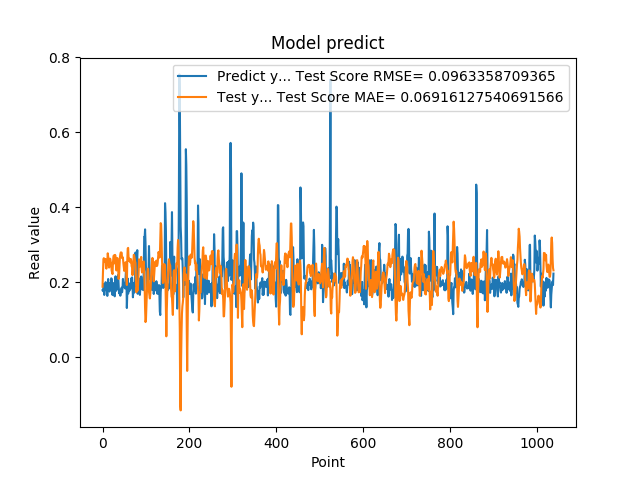

The file beside this chart, header and first rows:
1.787700653076171875e-01, 1.881279929651422933e-01
1.761920750141144076e-01, 2.270881477290518091e-01
1.861467957496643066e-01, 2.602224371814105264e-01
1.954913884401321134e-01, 2.643039502653466988e-01
1.660518944263458530e-01, 2.538686208736634087e-01
1.907722949981689176e-01, 2.620948357327864686e-01
1.898660957813262939e-01, 2.582072440360586585e-01
2.001174986362457275e-01, 2.618725659514900550e-01
1.948629021644592563e-01, 2.385958688233324465e-01
1.779100298881530762e-01, 2.362704634575408802e-01
1.810636967420578003e-01, 2.451132175202325181e-01
1.635809391736984530e-01, 2.566010633426806797e-01
1.916799396276473999e-01, 2.771997641904881404e-01
2.085516005754470825e-01, 2.680942028420447709e-01
1.828240007162094394e-01, 2.525316341523242136e-01
1.857409924268722534e-01, 2.390372328054304607e-01
1.752161234617233276e-01, 2.424278865615493717e-01
1.845117062330245972e-01, 2.630216962988904950e-01
1.984785944223403931e-01, 2.615588946439048046e-01
1.841159015893935880e-01, 2.538074356856013236e-01
2.104043960571288785e-01, 2.482502257567120452e-01
2.088565975427627841e-01, 2.314182616732178843e-01
1.900728046894073209e-01, 2.258703212881058020e-01
1.658952832221984863e-01, 2.218142849358685498e-01
1.852532625198364535e-01, 2.526509487185651381e-01
1.799222826957702359e-01, 2.649267753179640472e-01
1.978618204593658447e-01, 2.714709047026758193e-01
1.711323857307434082e-01, 2.502929483716506143e-01
1.623787879943847379e-01, 2.609756984002913893e-01
2.059821039438247958e-01, 2.728811865004726611e-01
2.158481031656264981e-01, 2.676052568702257939e-01
1.768843084573745450e-01, 2.418572328531077287e-01
1.834106147289275845e-01, 2.313865817559243032e-01
1.805770993232727051e-01, 2.446697393506704343e-01
2.012096941471099854e-01, 2.646092386014466946e-01
2.066745012998580933e-01, 2.490974903763554793e-01
2.195876985788345337e-01, 2.349268000996830863e-01
1.944769918918609619e-01, 2.088669519748992121e-01
1.704634428024291992e-01, 2.151220147983523012e-01
1.750701963901519775e-01, 2.412737391002487686e-01
1.796004772186279297e-01, 2.660161462494201601e-01
1.640222966670989990e-01, 2.747046930090986661e-01
1.769366562366485596e-01, 2.795206285485863917e-01
1.781685650348663330e-01, 2.778373228718603594e-01
1.855484992265701294e-01, 2.788472687088018320e-01
1.732649058103561401e-01, 2.646116779863538770e-01
1.832000017166137418e-01, 2.674915329297868349e-01
2.088083624839782715e-01, 2.638480180114461393e-01
1.873752027750015536e-01, 2.503047695746888901e-01
1.986005455255508423e-01, 2.413800007850550877e-01
1.863885968923568726e-01, 2.301946784173813376e-01
1.885485500097274780e-01, 2.446652762704716877e-01
1.833238750696182529e-01, 2.435878411910555597e-01
2.096922993659972867e-01, 2.533849561343101686e-01
2.330529242753982544e-01, 2.389143887633125574e-01
2.151579260826110562e-01, 2.149041966812023918e-01
1.312076449394226074e-01, 1.925874985886751600e-01
1.684847325086593628e-01, 2.593143578501543312e-01
2.097207009792327881e-01, 2.900006413756036627e-01
1.697814613580703458e-01, 2.916601595528061086e-01
1.778024435043334961e-01, 2.639399476303174730e-01
... 979 more rows
